Dataset: sugarcane-disease-true-dataset (GitHub, Shabinaja/sugarcane-disease-true-dataset). Classes: healthy, red rot, ring spot, rust, smut.

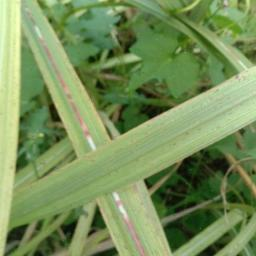
Label: red rot

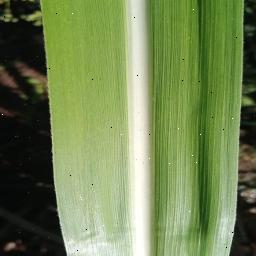
Label: healthy

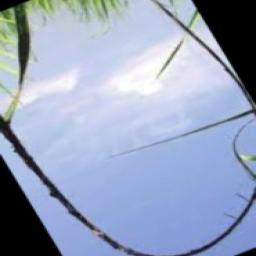
Label: smut

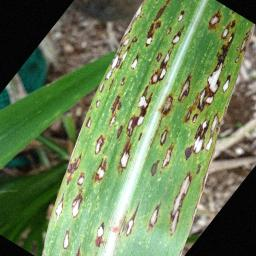
Label: ring spot

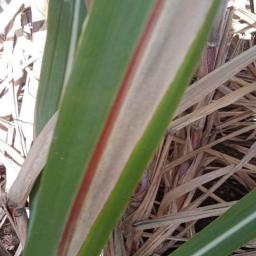
Label: red rot

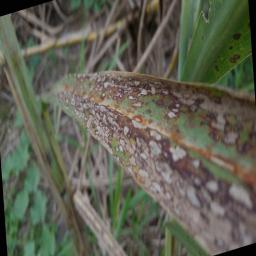
Label: ring spot
